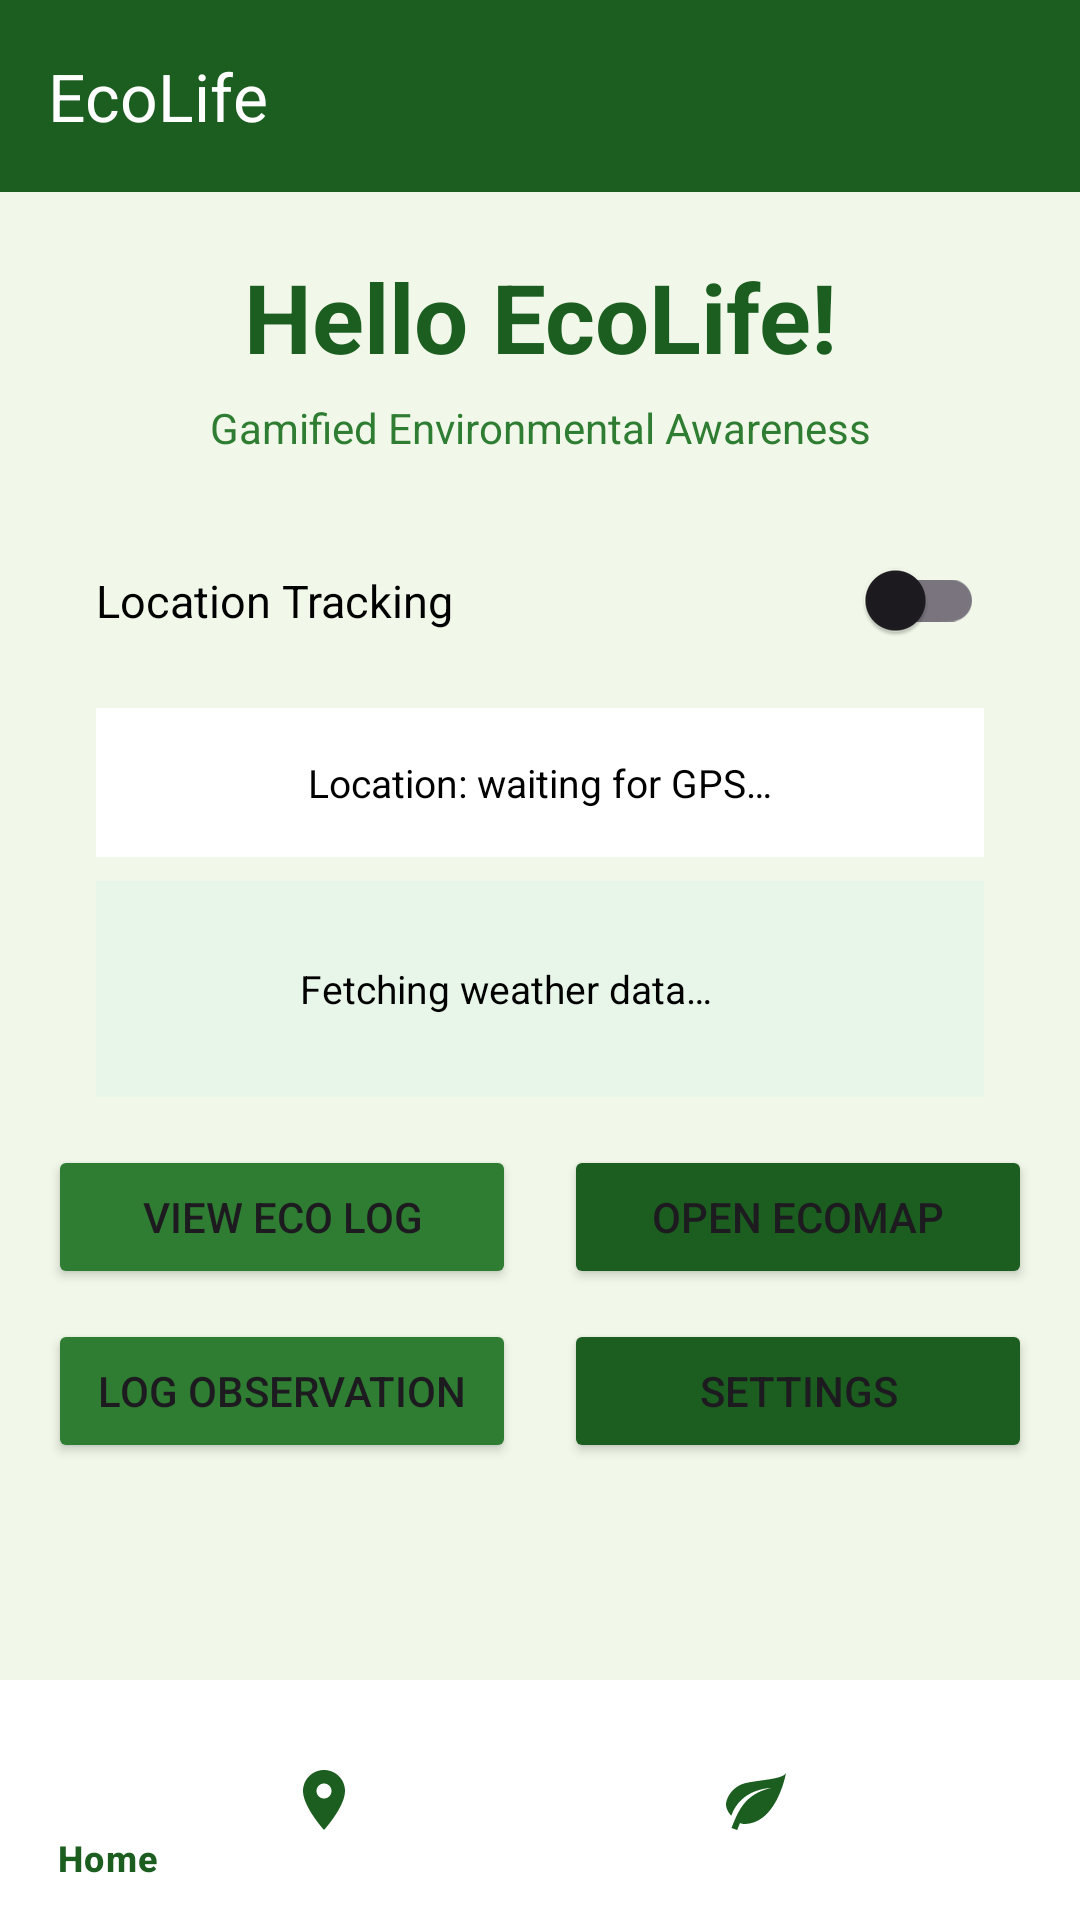

Produce the Android XML layout that renders to this screen, including the resource entries it uses.
<!-- AndroidManifest.xml: application theme Theme.EcoLife -->
<!-- res/layout/activity_main.xml -->
<?xml version="1.0" encoding="utf-8"?>
<androidx.drawerlayout.widget.DrawerLayout
    xmlns:android="http://schemas.android.com/apk/res/android"
    xmlns:app="http://schemas.android.com/apk/res-auto"
    xmlns:tools="http://schemas.android.com/tools"
    android:id="@+id/drawerLayout"
    android:layout_width="match_parent"
    android:layout_height="match_parent"
    android:fitsSystemWindows="true"
    tools:context=".MainActivity">

    
    <LinearLayout
        android:id="@+id/mainContent"
        android:layout_width="match_parent"
        android:layout_height="match_parent"
        android:orientation="vertical">

        <com.google.android.material.appbar.MaterialToolbar
            android:id="@+id/toolbar"
            android:layout_width="match_parent"
            android:layout_height="?attr/actionBarSize"
            android:background="@color/eco_green_dark"
            app:title="@string/app_name"
            app:titleTextColor="@color/white" />

        <androidx.core.widget.NestedScrollView
            android:layout_width="match_parent"
            android:layout_height="0dp"
            android:layout_weight="1"
            android:background="@color/eco_background">

            <androidx.constraintlayout.widget.ConstraintLayout
                android:id="@+id/main"
                android:layout_width="match_parent"
                android:layout_height="wrap_content"
                android:paddingBottom="16dp">

                <TextView
                    android:id="@+id/tvTitle"
                    android:layout_width="wrap_content"
                    android:layout_height="wrap_content"
                    android:text="@string/hello_ecolife"
                    android:textSize="32sp"
                    android:textStyle="bold"
                    android:textColor="@color/eco_green_dark"
                    app:layout_constraintEnd_toEndOf="parent"
                    app:layout_constraintStart_toStartOf="parent"
                    app:layout_constraintTop_toTopOf="parent"
                    android:layout_marginTop="20dp" />

                <TextView
                    android:id="@+id/tvNickname"
                    android:layout_width="wrap_content"
                    android:layout_height="wrap_content"
                    android:text="Gamified Environmental Awareness"
                    android:textSize="14sp"
                    android:textColor="@color/eco_green"
                    app:layout_constraintEnd_toEndOf="parent"
                    app:layout_constraintStart_toStartOf="parent"
                    app:layout_constraintTop_toBottomOf="@id/tvTitle"
                    android:layout_marginTop="6dp" />

                <TextView
                    android:id="@+id/tvTrackingLabel"
                    android:layout_width="wrap_content"
                    android:layout_height="wrap_content"
                    android:text="@string/location_tracking_label"
                    android:textSize="15sp"
                    android:textColor="@color/black"
                    app:layout_constraintStart_toStartOf="parent"
                    app:layout_constraintTop_toBottomOf="@id/tvNickname"
                    app:layout_constraintBottom_toBottomOf="@id/locationSwitch"
                    android:layout_marginStart="32dp"
                    android:layout_marginTop="24dp" />

                <androidx.appcompat.widget.SwitchCompat
                    android:id="@+id/locationSwitch"
                    android:layout_width="wrap_content"
                    android:layout_height="wrap_content"
                    app:layout_constraintEnd_toEndOf="parent"
                    app:layout_constraintTop_toBottomOf="@id/tvNickname"
                    android:layout_marginEnd="32dp"
                    android:layout_marginTop="24dp" />

                <TextView
                    android:id="@+id/tvLocation"
                    android:layout_width="0dp"
                    android:layout_height="wrap_content"
                    android:text="@string/location_default"
                    android:textSize="13sp"
                    android:textColor="@color/black"
                    android:padding="16dp"
                    android:background="#FFFFFF"
                    android:gravity="center"
                    android:lineSpacingMultiplier="1.5"
                    app:layout_constraintEnd_toEndOf="parent"
                    app:layout_constraintStart_toStartOf="parent"
                    app:layout_constraintTop_toBottomOf="@id/locationSwitch"
                    android:layout_marginTop="12dp"
                    android:layout_marginStart="32dp"
                    android:layout_marginEnd="32dp" />

                
                <LinearLayout
                    android:id="@+id/weatherCard"
                    android:layout_width="0dp"
                    android:layout_height="wrap_content"
                    android:orientation="horizontal"
                    android:background="#E8F5E9"
                    android:padding="12dp"
                    android:gravity="center_vertical"
                    app:layout_constraintEnd_toEndOf="parent"
                    app:layout_constraintStart_toStartOf="parent"
                    app:layout_constraintTop_toBottomOf="@id/tvLocation"
                    android:layout_marginTop="8dp"
                    android:layout_marginStart="32dp"
                    android:layout_marginEnd="32dp">

                    <ImageView
                        android:id="@+id/ivWeatherIcon"
                        android:layout_width="48dp"
                        android:layout_height="48dp"
                        android:layout_marginEnd="8dp"
                        android:contentDescription="@string/weather_icon_desc" />

                    <TextView
                        android:id="@+id/tvWeather"
                        android:layout_width="0dp"
                        android:layout_height="wrap_content"
                        android:layout_weight="1"
                        android:text="@string/weather_loading"
                        android:textSize="13sp"
                        android:textColor="@color/black"
                        android:lineSpacingMultiplier="1.5" />

                </LinearLayout>

                
                <Button
                    android:id="@+id/btnViewLog"
                    android:layout_width="0dp"
                    android:layout_height="wrap_content"
                    android:text="@string/btn_view_log"
                    android:backgroundTint="@color/eco_green"
                    android:layout_marginTop="16dp"
                    android:layout_marginStart="16dp"
                    android:layout_marginEnd="8dp"
                    app:layout_constraintTop_toBottomOf="@id/weatherCard"
                    app:layout_constraintStart_toStartOf="parent"
                    app:layout_constraintEnd_toStartOf="@id/btnOpenMap" />

                <Button
                    android:id="@+id/btnOpenMap"
                    android:layout_width="0dp"
                    android:layout_height="wrap_content"
                    android:text="@string/btn_open_map"
                    android:backgroundTint="@color/eco_green_dark"
                    android:layout_marginTop="16dp"
                    android:layout_marginStart="8dp"
                    android:layout_marginEnd="16dp"
                    app:layout_constraintTop_toBottomOf="@id/weatherCard"
                    app:layout_constraintStart_toEndOf="@id/btnViewLog"
                    app:layout_constraintEnd_toEndOf="parent" />

                
                <Button
                    android:id="@+id/btnLogObservation"
                    android:layout_width="0dp"
                    android:layout_height="wrap_content"
                    android:text="@string/btn_log_observation"
                    android:backgroundTint="@color/eco_green"
                    android:layout_marginTop="10dp"
                    android:layout_marginStart="16dp"
                    android:layout_marginEnd="8dp"
                    app:layout_constraintTop_toBottomOf="@id/btnViewLog"
                    app:layout_constraintStart_toStartOf="parent"
                    app:layout_constraintEnd_toStartOf="@id/btnSettings" />

                <Button
                    android:id="@+id/btnSettings"
                    android:layout_width="0dp"
                    android:layout_height="wrap_content"
                    android:text="@string/btn_settings"
                    android:backgroundTint="@color/eco_green_dark"
                    android:layout_marginTop="10dp"
                    android:layout_marginStart="8dp"
                    android:layout_marginEnd="16dp"
                    app:layout_constraintTop_toBottomOf="@id/btnOpenMap"
                    app:layout_constraintStart_toEndOf="@id/btnLogObservation"
                    app:layout_constraintEnd_toEndOf="parent" />

            </androidx.constraintlayout.widget.ConstraintLayout>

        </androidx.core.widget.NestedScrollView>

        <com.google.android.material.bottomnavigation.BottomNavigationView
            android:id="@+id/bottomNav"
            android:layout_width="match_parent"
            android:layout_height="wrap_content"
            android:background="@color/white"
            app:menu="@menu/bottom_nav_menu"
            app:itemIconTint="@color/eco_green_dark"
            app:itemTextColor="@color/eco_green_dark" />

    </LinearLayout>

    
    <com.google.android.material.navigation.NavigationView
        android:id="@+id/navView"
        android:layout_width="wrap_content"
        android:layout_height="match_parent"
        android:layout_gravity="start"
        android:fitsSystemWindows="true"
        android:background="@color/eco_background"
        app:menu="@menu/nav_drawer_menu"
        app:itemIconTint="@color/eco_green_dark"
        app:itemTextColor="@color/eco_green_dark" />

</androidx.drawerlayout.widget.DrawerLayout>
<!-- resources referenced by this layout -->
<resources>
  <color name="black">#FF000000</color>
  <color name="eco_background">#F1F8E9</color>
  <color name="eco_green">#2E7D32</color>
  <color name="eco_green_dark">#1B5E20</color>
  <color name="white">#FFFFFFFF</color>
  <string name="app_name">EcoLife</string>
  <string name="btn_log_observation">Log Observation</string>
  <string name="btn_open_map">Open EcoMap</string>
  <string name="btn_settings">Settings</string>
  <string name="btn_view_log">View Eco Log</string>
  <string name="hello_ecolife">Hello EcoLife!</string>
  <string name="location_default">Location: waiting for GPS…</string>
  <string name="location_tracking_label">Location Tracking</string>
  <string name="weather_icon_desc">Weather condition icon</string>
  <string name="weather_loading">Fetching weather data…</string>
  <style name="Theme.EcoLife" parent="Base.Theme.EcoLife" />
  <style name="Base.Theme.EcoLife" parent="Theme.Material3.DayNight.NoActionBar">
          <item name="colorPrimary">@color/eco_green</item>
          <item name="colorPrimaryVariant">@color/eco_green_dark</item>
          <item name="colorSecondary">@color/eco_green_light</item>
          <item name="android:windowBackground">@color/eco_background</item>
      </style>
  <color name="eco_green_light">#4CAF50</color>
</resources>
